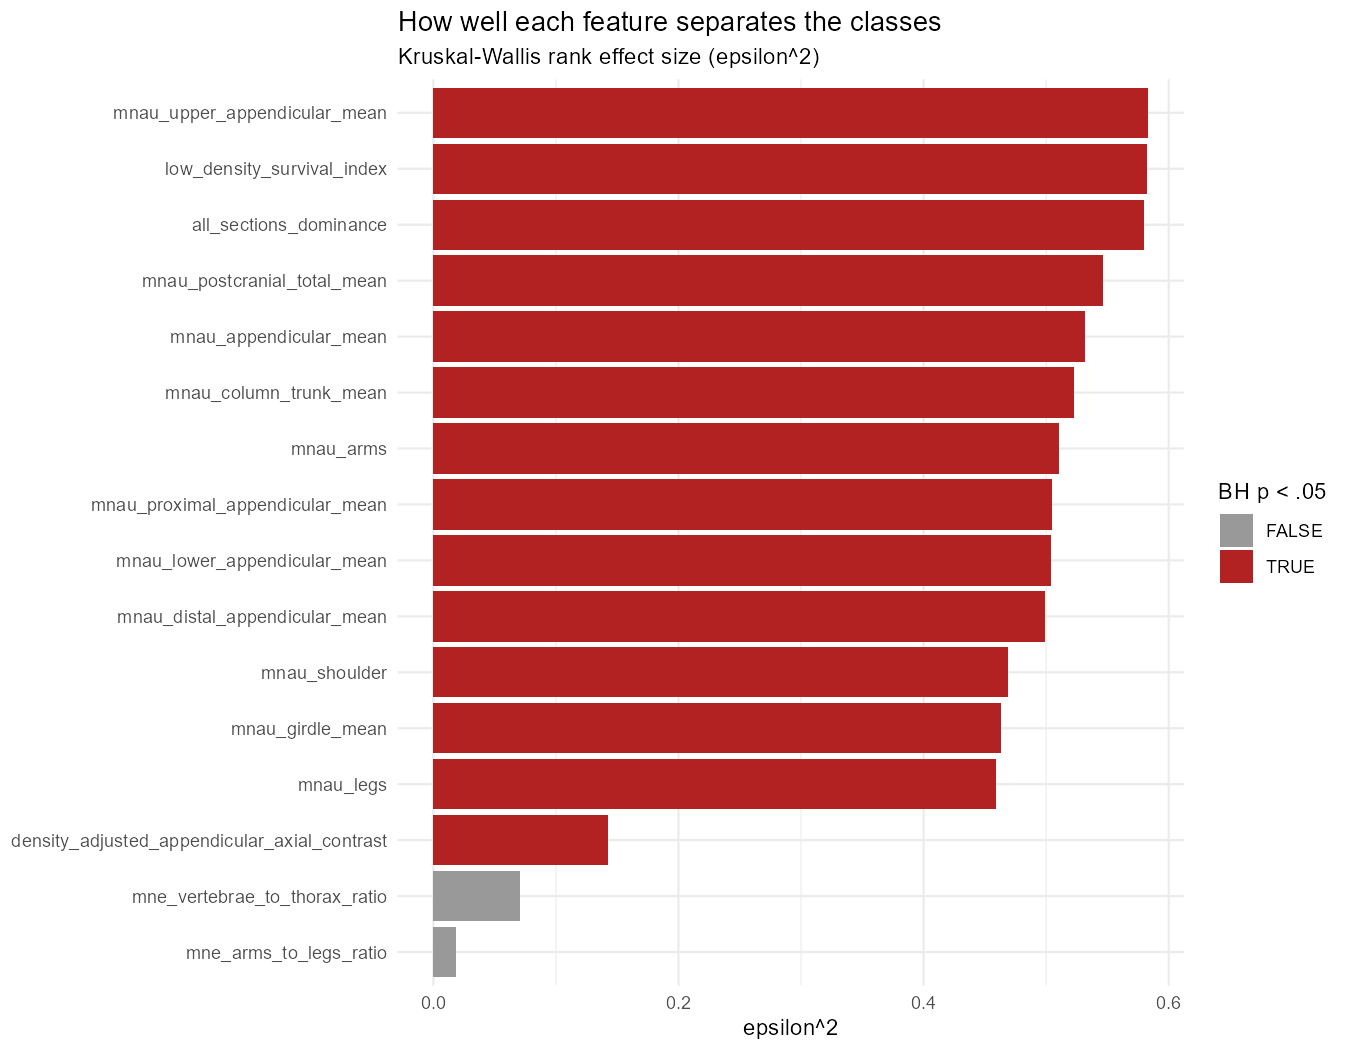

Data behind this chart, as committed beside it:
feature, H, p_value, epsilon_sq, n, k, p_adj
mnau_upper_appendicular_mean, 88.09, 1.691622469479537e-17, 0.5834, 152, 6, 1.4721499332854033e-16
low_density_survival_index, 87.92, 1.840187416606754e-17, 0.5822, 152, 6, 1.4721499332854033e-16
all_sections_dominance, 86.4, 3.831584739404e-17, 0.5799, 150, 6, 2.0435118610154667e-16
mnau_postcranial_total_mean, 82.5, 2.5200804971179256e-16, 0.5463, 152, 6, 1.0080321988471702e-15
mnau_appendicular_mean, 80.31, 7.22068733433156e-16, 0.5319, 152, 6, 2.3106199469860994e-15
mnau_column_trunk_mean, 78.94, 1.3991495953681546e-15, 0.5228, 152, 6, 3.731065587648412e-15
mnau_arms, 77.11, 3.368344032149606e-15, 0.5107, 152, 6, 7.699072073484813e-15
mnau_proximal_appendicular_mean, 76.19, 5.258181215050163e-15, 0.5045, 152, 6, 9.765288273897367e-15
mnau_lower_appendicular_mean, 76.1, 5.4929746540672695e-15, 0.5039, 152, 6, 9.765288273897367e-15
mnau_distal_appendicular_mean, 75.36, 7.820896096671144e-15, 0.4991, 152, 6, 1.2513433754673831e-14
mnau_shoulder, 70.79, 7.012103329275786e-14, 0.4688, 152, 6, 1.0199423024401144e-13
mnau_girdle_mean, 69.91, 1.0718816091348942e-13, 0.463, 152, 6, 1.4291754788465255e-13
mnau_legs, 69.34, 1.4075515835291342e-13, 0.4592, 152, 6, 1.7323711797281654e-13
density_adjusted_appendicular_axial_cont…, 21.51, 6.494508444413265e-4, 0.1424, 152, 6, 7.422295365043731e-4
mne_vertebrae_to_thorax_ratio, 10.67, 0.05829, 0.07067, 152, 6, 0.06218
mne_arms_to_legs_ratio, 2.743, 0.7396, 0.01816, 152, 6, 0.7396
